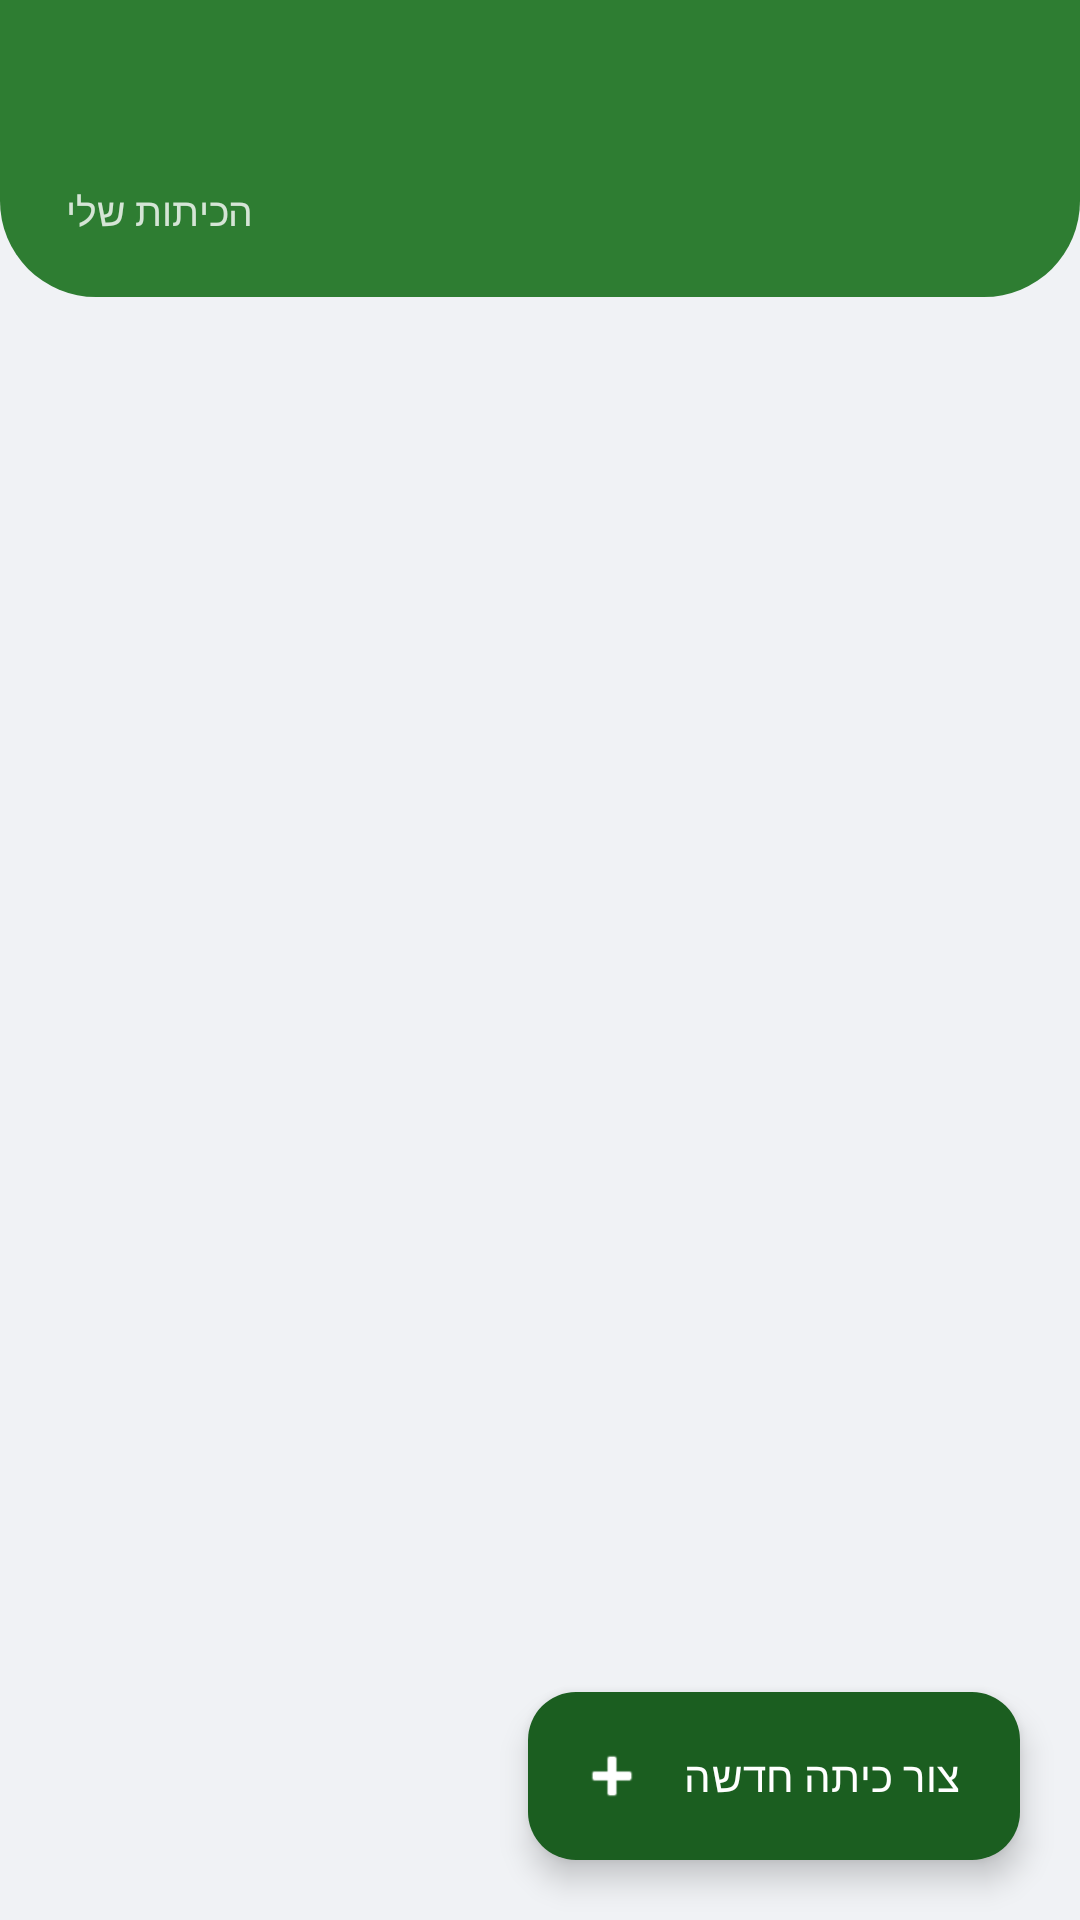

Reconstruct the res/layout file that produces this screen, plus the resources it refers to.
<!-- AndroidManifest.xml: application theme Theme.EasyLex -->
<!-- res/layout/fragment_teacher_dashboard.xml -->
<?xml version="1.0" encoding="utf-8"?>
<androidx.coordinatorlayout.widget.CoordinatorLayout
    xmlns:android="http://schemas.android.com/apk/res/android"
    xmlns:app="http://schemas.android.com/apk/res-auto"
    xmlns:tools="http://schemas.android.com/tools"
    android:layout_width="match_parent"
    android:layout_height="match_parent"
    android:background="#F0F2F5">

    <LinearLayout
        android:layout_width="match_parent"
        android:layout_height="match_parent"
        android:orientation="vertical">

        
        
        <LinearLayout
            android:layout_width="match_parent"
            android:layout_height="wrap_content"
            android:background="@drawable/bg_header_rounded_bottom"
            android:orientation="vertical"
            android:paddingStart="22dp"
            android:paddingEnd="22dp"
            android:paddingTop="28dp"
            android:paddingBottom="20dp">

            <TextView
                android:id="@+id/tvInstitutionName"
                android:layout_width="match_parent"
                android:layout_height="wrap_content"
                android:textSize="22sp"
                android:textStyle="bold"
                android:textColor="#FFFFFF"
                tools:text="בית ספר בדיקה" />

            <TextView
                android:layout_width="wrap_content"
                android:layout_height="wrap_content"
                android:text="הכיתות שלי"
                android:textSize="13sp"
                android:textColor="#CCFFFFFF"
                android:layout_marginTop="4dp" />
        </LinearLayout>

        <com.google.android.material.progressindicator.LinearProgressIndicator
            android:id="@+id/teacherDashboardProgress"
            android:layout_width="match_parent"
            android:layout_height="wrap_content"
            app:indicatorColor="@color/turquoise_accent"
            app:trackColor="#EEEEEE"
            android:visibility="gone" />

        <androidx.recyclerview.widget.RecyclerView
            android:id="@+id/recyclerViewClasses"
            android:layout_width="match_parent"
            android:layout_height="0dp"
            android:layout_weight="1"
            android:clipToPadding="false"
            android:paddingTop="8dp"
            android:paddingBottom="96dp"
            android:visibility="gone" />

        
        <LinearLayout
            android:id="@+id/layoutEmptyState"
            android:layout_width="match_parent"
            android:layout_height="0dp"
            android:layout_weight="1"
            android:orientation="vertical"
            android:gravity="center"
            android:padding="32dp"
            android:visibility="gone">

            <TextView
                android:layout_width="wrap_content"
                android:layout_height="wrap_content"
                android:text="🏫"
                android:textSize="48sp" />

            <TextView
                android:layout_width="wrap_content"
                android:layout_height="wrap_content"
                android:text="צור את הכיתה הראשונה שלך"
                android:textSize="16sp"
                android:textColor="#777777"
                android:layout_marginTop="12dp" />
        </LinearLayout>

    </LinearLayout>

    <com.google.android.material.floatingactionbutton.ExtendedFloatingActionButton
        android:id="@+id/fabCreateClass"
        android:layout_width="wrap_content"
        android:layout_height="wrap_content"
        android:layout_gravity="bottom|end"
        android:layout_margin="20dp"
        android:text="צור כיתה חדשה"
        app:icon="@android:drawable/ic_input_add"
        app:backgroundTint="@color/green_dark"
        app:iconTint="@android:color/white"
        android:textColor="@android:color/white" />

</androidx.coordinatorlayout.widget.CoordinatorLayout>
<!-- resources referenced by this layout -->
<resources>
  <color name="green_dark">#1B5E20</color>
  <color name="turquoise_accent">#00BFA5</color>
  <!-- drawable bg_header_rounded_bottom (drawable) -->
  <?xml version="1.0" encoding="utf-8"?>
  <shape xmlns:android="http://schemas.android.com/apk/res/android">
      <solid android:color="@color/green_primary"/>
      <corners
          android:bottomLeftRadius="32dp"
          android:bottomRightRadius="32dp"/>
  </shape>
  <style name="Theme.EasyLex" parent="Base.Theme.EasyLex" />
  <color name="green_primary">#2E7D32</color>
  <style name="Base.Theme.EasyLex" parent="Theme.Material3.DayNight.NoActionBar">
          
          
          <item name="colorPrimary">@color/green_primary</item>
          
          <item name="colorSecondary">@color/turquoise_accent</item>
  
          
          <item name="android:windowBackground">@color/grey_light</item>
          
          <item name="android:statusBarColor">@color/green_dark</item>
  
          
          
          <item name="android:textColorPrimary">@color/black_soft</item>
          
          <item name="android:textColorSecondary">@color/grey_text</item>
  
      </style>
  <color name="grey_light">#F5F5F5</color>
  <color name="black_soft">#212121</color>
  <color name="grey_text">#757575</color>
</resources>
